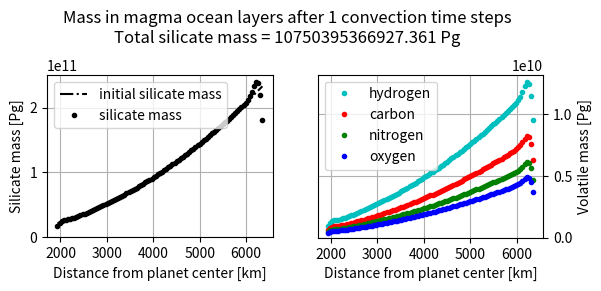
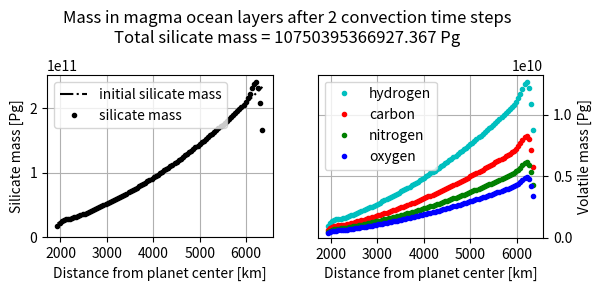
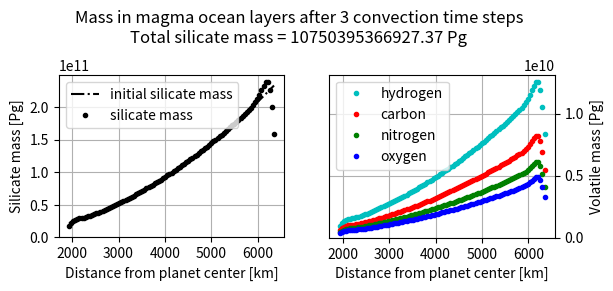
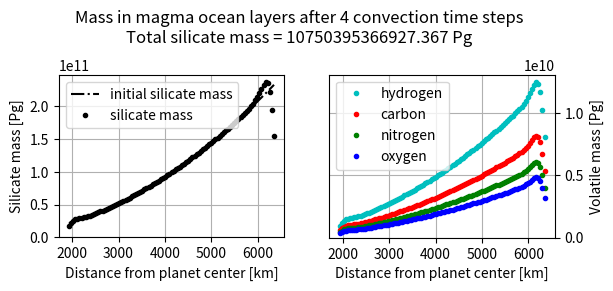
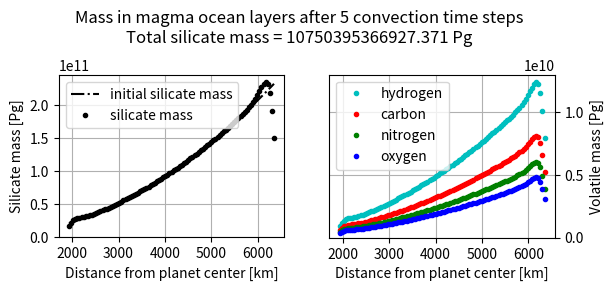
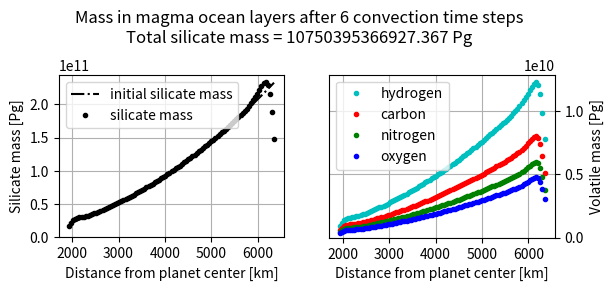
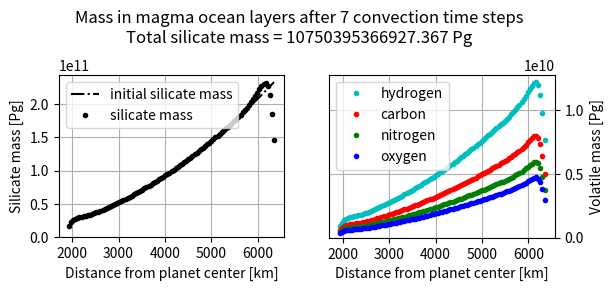
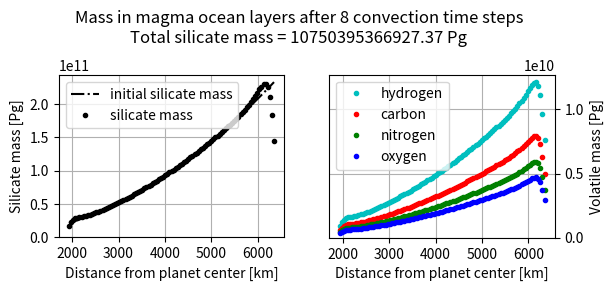
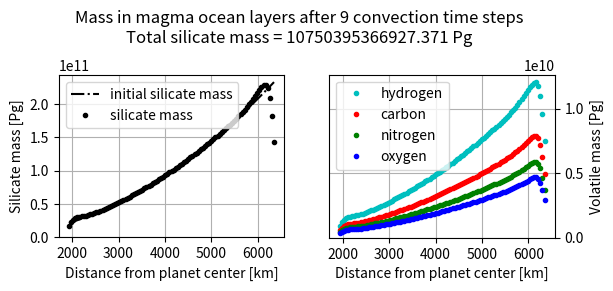
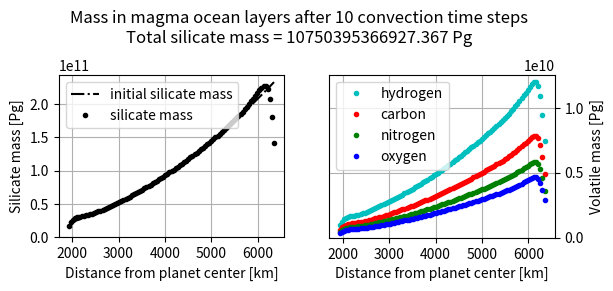
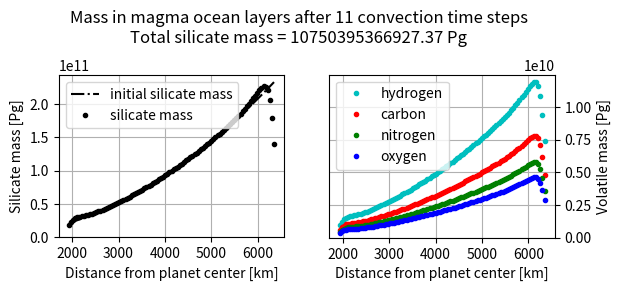
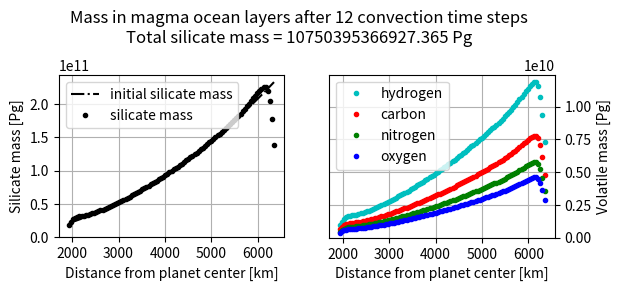
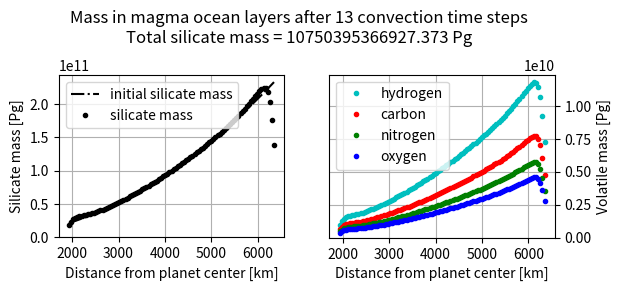
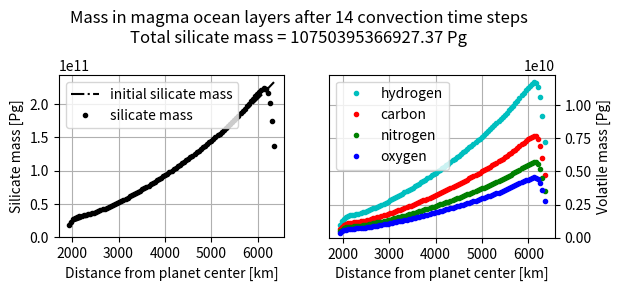
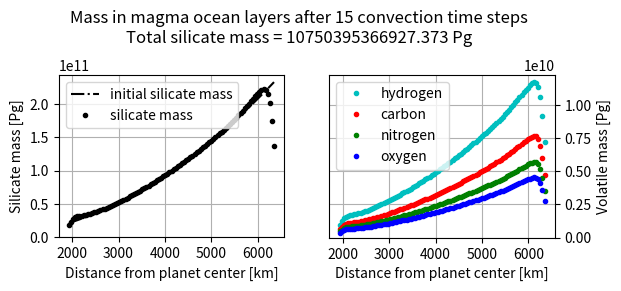
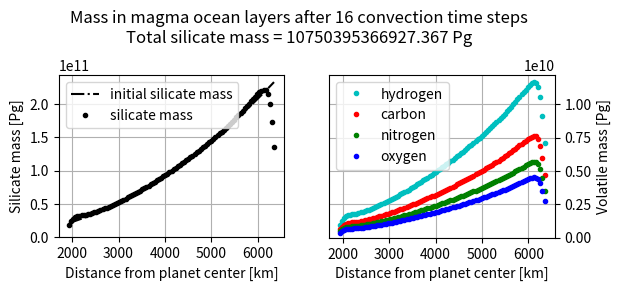

Reproduce these figures in Python, in order.
# -*- coding: utf-8 -*-
"""
Created on Thu Apr 11 12:00:06 2024

@author: Viktor Sparrman
"""

import numpy as np 
import matplotlib.pyplot as plt
from scipy.special import erf 
import math
import time

truncnormdist = True # decide to use a truncated & renormalized normal distribution for the spread of mass
addtosource = False # decide if mass spread outside the inner and outer magma ocean boundaries should be re-added to the source layer

volatiles = np.array(['hydrogen', 'carbon', 'nitrogen', 'oxygen'])
vcolors = np.array(['c', 'r', 'g', 'b'])
irange = range(len(volatiles))

pi = np.pi
sqrtpi = np.sqrt(pi)

# units: years, km, Pg (Petagram), Kelvin
rsurf = 6371 # km
rc = rsurf*0.3 # km
magmadepth = rsurf-rc # km
vmet = 1*365.242199*86400/1e3 # km yr-1, falling speed of metal blobs
silicatedensity = 3.4 # Pg km-3
pebblemetalfrac = 0.3 # mass fraction of metal (iron) in accreted pebbles
# pebblerate = 4.7 # Pg yr-1. Calculated from model description from Marie-Luise Steinmayer 2023: Mdotaccretion = 2/3^(2/3)*(St=0.01/0.1)^(2/3)*sqrt((GMstar)=7.11e-5 au^3/yr^2)*(xi=0.003)*(Mgdot=1e-9 Msun/year)/(2*pi*((chi=15/14+3/14+3/2)+(3/2)*(alpha=1e-3))*(cs_0=0.137 au year-1)^2)*((Mplanet/Msun)=0.6*3e-6)^(2/3). Paste into google: # 2/3^(2/3)*(0.01/0.1)^(2/3)*sqrt(7.11e-5)*(0.003)*(1e-9)/(2*pi*((15/14+3/14+3/2)+(3/2)*(1e-3))*(0.137)^2)*(0.6*3e-6)^(2/3)
pebblerate = 1e5 # Pg yr-1, PLACEHOLDER VALUE, one order of magnitude less than what is required to form a 1 Earth mass planet over 5 Myr.

number_of_boundaries = 100 # set the number of boundaries between layers of the magma ocean (also includes surface and core layer boundaries)
rk, dr = np.linspace(rc, rsurf, number_of_boundaries, retstep=True) # value of the spherical coordinate r at each layer boundary
delrk = np.array([rkprime-rk[:-1] for rkprime in rk[:-1]]) # matrix delrk[k', k] with elements rk' - rk. 

# convection
Dmin = 0.2*365.242199*86400/1e6 # km2 yr-1, PLACEHOLDER value stolen from AnatomyI for Vesta values
Dmax = Dmin*1e3 # "2 to 3 orders of magnitude greater than for Vesta"
cspread = 3 # allow the 1 std diffusion of particles from one layer to maximally spread _ layers
stdmax = cspread*dr # km
dt = stdmax**2/(2*Dmax) # years, set the timestep long enough that std spread is at most _ layers
stdmin = np.sqrt(2*Dmin*dt) # km
number_of_timesteps = int(1e2) # compute the number of timesteps, PLACEHOLDER

number_of_layers = number_of_boundaries-1
layercenters = rk[:-1]+dr/2 # create array of distances from planetary center to center of each magma ocean sublayer
layervolumes = 4*pi*(rk[1:]**3-rk[:-1]**3) # calculate the volume of each layer
pressures = np.zeros(number_of_layers) # set the pressure in each layer
temperatures = np.zeros(number_of_layers) # set the temperature in each layer
fi0 = 0.1*np.array([1/2,1/3,1/4,1/5]) # initial mass fraction of volatiles, PLACEHOLDER
Pi0 = np.array([5, 300, 10, 100])
Pik0 = np.array([P0*np.ones_like(layercenters) for P0 in Pi0]) # nominal values, PLACEHOLDER. 

M0sil = silicatedensity*layervolumes # initial silicate mass of layer k, Pg PLACEHOLDER
Mmet = pebblerate*pebblemetalfrac*dr/vmet # constant mass [Pg] for the metal in any one layer resulting from isotropic accretion with constant falling speed. 
Mvol = np.array([[f0*M/(1-f0) for M in M0sil+Mmet] for f0 in fi0]) # total mass of volatiles in each layer, Mik, [Pg]. PLACEHOLDER
massfrac = Mmet/M0sil # Metal silicate fraction in each magma ocean sublayer
vmassinmet = Mvol*(1+1/(massfrac*Pik0))**(-1)

#------------------------------------------------------------------------------
def massfromconvection(masses, sigmak, metsilfrac=0, Pik=0): # function for computing new masses (of any element) in each magma ocean sublayer resulting from convection after a timestep dt 
    konlyfactor = masses/2*(metsilfrac*Pik+1)**(-1)*sigmak/dr # compute factor that depends only on previous layer (index k)
    # compute the arguments for the function in the mass transfer equation
    x = delrk/sigmak
    xplus = (delrk+dr)/sigmak
    xminus = (delrk-dr)/sigmak
    kprimefactor = xplus*erf(xplus)-2*x*erf(x)+xminus*erf(xminus)+np.exp(-xplus**2)/sqrtpi-2*np.exp(-x**2)/sqrtpi+np.exp(-xminus**2)/sqrtpi # compute the factor depending on the new layer (index k')
    Mkprimek = konlyfactor*kprimefactor # matrix ([k', k] format) of how mass from layer k has spread to layers k'
    if truncnormdist:
        Mkprimek *= masses*(metsilfrac*Pik+1)**(-1)/np.sum(Mkprimek, axis=0) # sum over all k' and upscale so that mass is conserved. FLAG HERE
    Mkprime = np.sum(Mkprimek, axis=1) # compute mass in new layer k' as sum of mass contribution from each other layer k. (Axis = 0 is the k index axis).
    if addtosource:
        Mkprime += masses*(metsilfrac*Pik+1)**(-1)-np.sum(Mkprimek, axis=0) # add back the mass that was lost. Compare the source mass to the spread of the source mass and re-add the lost mass.
    return Mkprime

def masschangefromsedimentation(masses, vmasses=Mvol, Pik=np.zeros(number_of_layers)): # function for computing the movement of volatiles between layers as resulting from descending metal blobs.
    stepnumber = vmet*dt/dr # calculate the number of layers that metal blobs descend through during one convective timestep dt. 
    massdifference = vmasses[1:]*Pik[1:]*Mmet/(masses[1:]+(Pik[1:]-1)*Mmet) - vmasses[:-1]*Pik[:-1]*Mmet/(masses[:-1]+(Pik[:-1]-1)*Mmet) # calculate descending volatile mass transfer from layers after the metal blobs descend 1 layerwidth.
    outermassdifference = -vmasses[-1]*Pik[-1]*Mmet/(masses[-1]+(Pik[-1]-1)*Mmet) # calculate the volatile mass loss from the outermost layer
    return stepnumber*np.append(massdifference, outermassdifference) # return the change in volatile mass in each layer as the result of sedimentation descent

starttime = time.time()

Msil = np.copy(M0sil)
Mtot = np.copy(M0sil)+Mmet+np.sum(Mvol, axis=0)
for j in range(number_of_timesteps):
    Msil = massfromconvection(Msil, stdmax, massfrac, 0)
    massfrac = Mmet/Msil
    Mvol = np.array([massfromconvection(Mvol[i], stdmax, massfrac, Pik0[i])+vmassinmet[i]+masschangefromsedimentation(Mtot, Mvol[i], Pik0[i]) for i in irange]) # PLACEHOLDER, the added massfrac*vmass term corresponds to metal deposition speed = 0. 
    vmassinmet = Mvol*(1+1/(massfrac*Pik0))**(-1)
    Mtot = Mmet+Msil+np.sum(Mvol, axis=0) # total mass in each layer
    
    
    # Use for single plotting
    # fig1 = plt.figure()
    # ax1 = plt.gca()
    # ax1.set_title('Mass in magma ocean layers after '+str(j+1)+' convection time steps')
    # fig2 = plt.figure()
    # ax2 = plt.gca()
    # ax2.set_title('Mass in magma ocean layers after '+str(j+1)+' convection time steps')
    
    # Use for subplots
    fig, (ax1, ax2) = plt.subplots(1, 2)
    
    # Plot masses
    fig.suptitle('Mass in magma ocean layers after '+str(j+1)+' convection time steps\nTotal silicate mass = '+str(sum(Msil))+' Pg', y=0.80)
    ax1.set(xlabel='Distance from planet center [km]', ylabel=('Silicate mass [Pg]'), aspect=3/4*(rsurf-rc)/max(np.concatenate((Msil,M0sil))))
    ax1.plot(layercenters, M0sil, '-.', color='k', label='initial silicate mass')
    ax1.plot(layercenters, Msil, '.', color='k', label='silicate mass')
    ax1.set_ylim(bottom=0)
    ax1.legend()
    ax1.grid()
    
    ax2.set(xlabel='Distance from planet center [km]', ylabel=('Volatile mass [Pg]'), aspect=3/4*(rsurf-rc)/np.max(Mvol))
    ax2.set_prop_cycle('color', vcolors)
    ax2.plot(layercenters, np.matrix.transpose(Mvol), '.',label=volatiles)
    ax2.set_ylim(bottom=0)
    ax2.yaxis.set_label_position('right')
    ax2.yaxis.set_ticks_position('right')
    ax2.legend()
    ax2.grid()
    
    # # Plot densities
    # fig.suptitle('Density in magma ocean layers after '+str(j+1)+' convection time steps', y=0.85)
    # ax1.set(xlabel='Distance from planet center [km]', ylabel=('Silicate density [Pg km-3]'), aspect=3/4*(rsurf-rc)/max(Msil/layervolumes))
    # ax1.plot(layercenters, M0sil/layervolumes, '-.', color='k', label='initial silicate density')
    # ax1.plot(layercenters, Msil/layervolumes, '.', color='k', label='silicate density')
    # ax1.set_ylim(bottom=0)
    # ax1.legend()
    # ax1.grid()
    
    # ax2.set(xlabel='Distance from planet center [km]', ylabel=('Volatile density [Pg km-3]'), aspect=3/4*(rsurf-rc)/np.max(Mvol/layervolumes))
    # ax2.set_prop_cycle('color', vcolors)
    # ax2.plot(layercenters, np.matrix.transpose(Mvol/layervolumes), '.',label=volatiles)
    # ax2.set_ylim(bottom=0)
    # ax2.yaxis.set_label_position('right')
    # ax2.yaxis.set_ticks_position('right')
    # ax2.legend()
    # ax2.grid()
    
endtime = time.time()
timeelapsed = endtime-starttime

#---------------------------------Legacy---------------------------------------
# # sampling for future approximation of erf(x)
# def A(x): # one part of upper limit for the difference |x-x'| 
#     return sqrtpi/2*erf(abs(x))*np.exp(x**2)

# def B(x): # other part of upper limit for the difference |x-x'|
#     return 1/(2*abs(x))

# def U(x): # upper limit function for the difference |x-x'|, MIGHT NOT BE NEEDED
#     Uelement = (A(x), B(x))
#     return np.min(Uelement, axis=0)

# def linearsampling(Stdmin=stdmin, Stdmax=stdmax, drmin=dr, drmax=magmadepth): # find at what values the error function has to be sampled at to have good coverage
#     stepsize = min(A(drmin/Stdmax), B(drmax/Stdmin))
#     xprimes = np.arange(drmin/Stdmax, drmax/Stdmin, stepsize)
#     return np.append(xprimes, xprimes[-1]+stepsize)

# def taylorerf(x, erfsample, exponentialsample, fractionsample): # Taylor expansion of error expansion
#     quit 

# number_of_terms = 6 # number of terms of the Taylor expansion to include
# xprime = linearsampling(drmax=5*dr) # PLACEHOLDER, sampling has to be smarter. 
# erfxprime = erf(xprime) # sampled values for erf(x')
# eminusxprimesquared = np.exp(-xprime**2) # sampled values for e^(-x'^2)
# jmatrix = np.array([[(-2*x)**j/math.factorial(j+1) for j in range(1, number_of_terms-1)] for x in xprime]) # calculates [(-2x')^1/(2!), (-2x')^2/(3!), ...] for all x'

# plt.figure() Plotting the upper bound function in the sampling domain
# plt.loglog(xprime, A(xprime),'.',color='r')
# plt.loglog(xprime, B(xprime), '.',color='b')
# plt.axis([xprime[0], xprime[-1], B(xprime[-1]), B(xprime[0])])